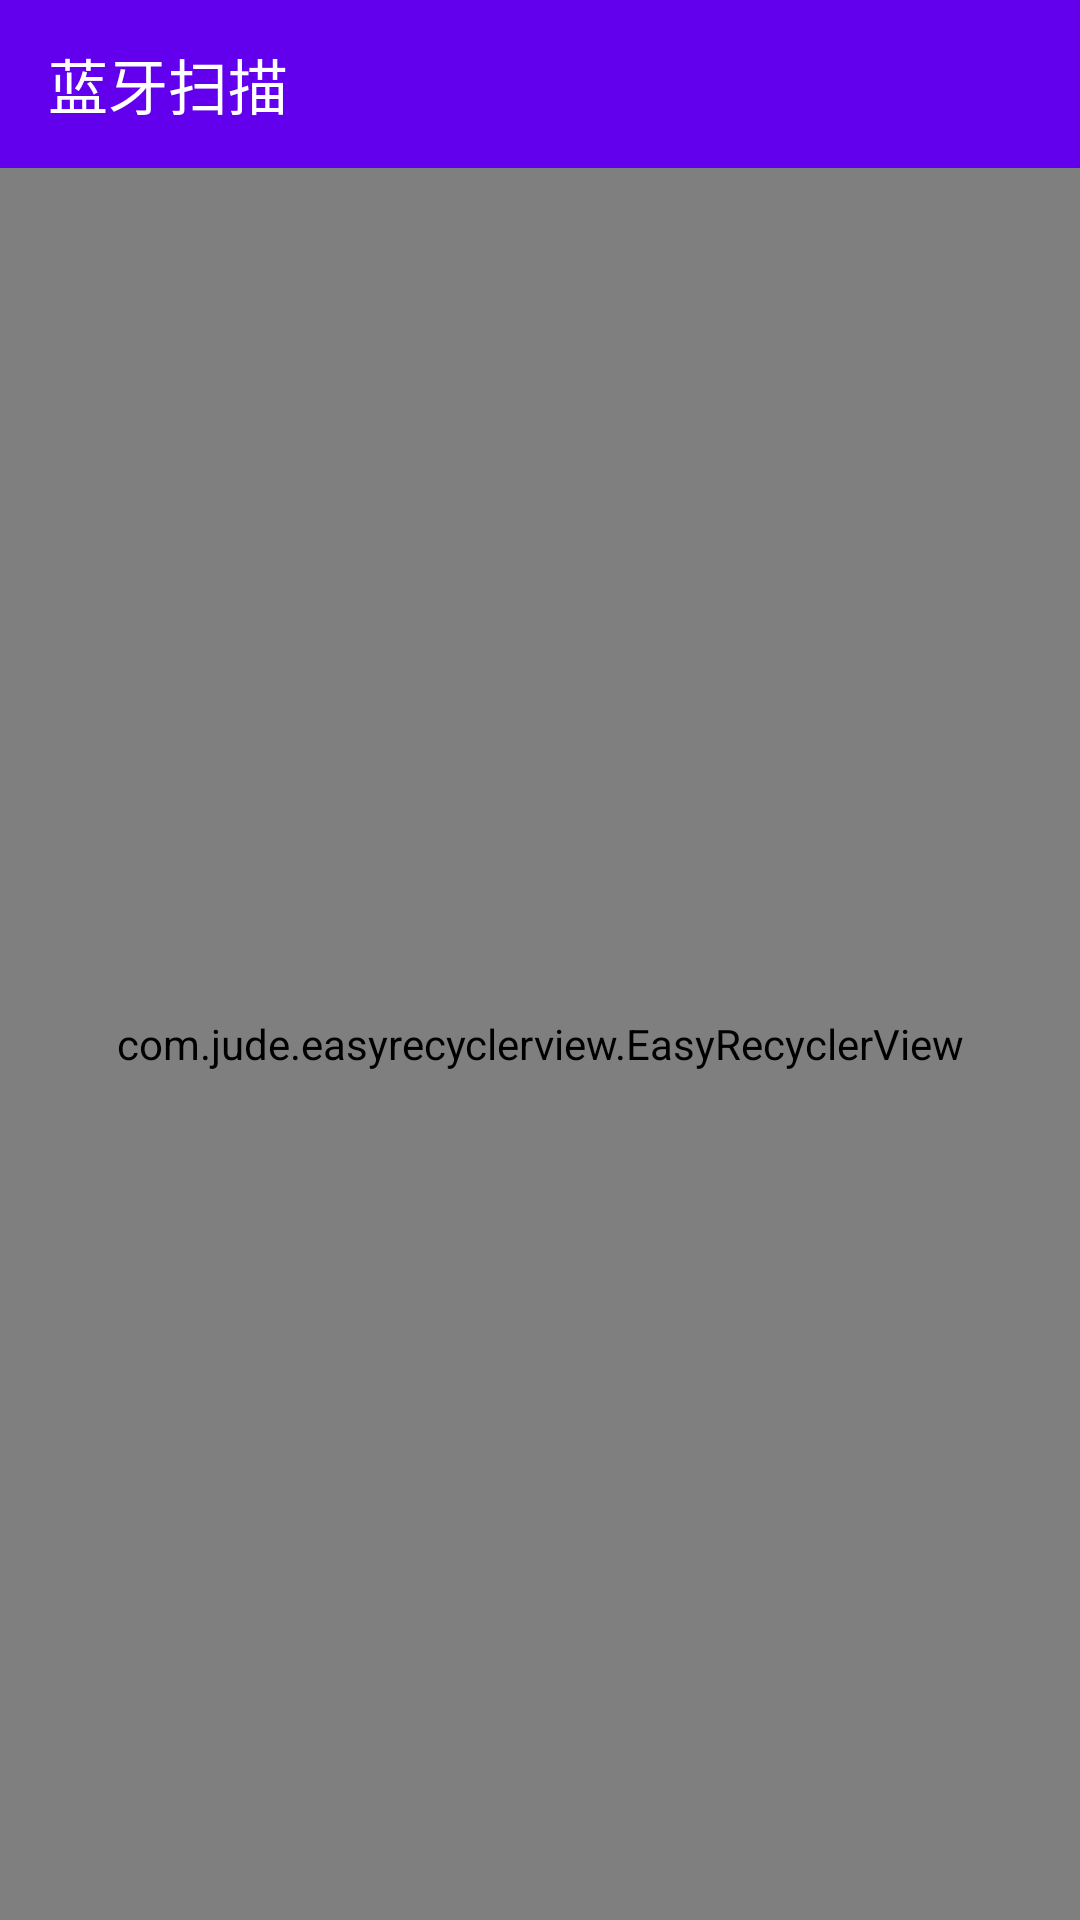

Android layout source for this screen:
<!-- AndroidManifest.xml: application theme AppTheme -->
<!-- res/layout/activity_ble_scan.xml -->
<?xml version="1.0" encoding="utf-8"?>
<LinearLayout xmlns:android="http://schemas.android.com/apk/res/android"
    xmlns:app="http://schemas.android.com/apk/res-auto"
    android:layout_width="match_parent"
    android:layout_height="match_parent"
    android:orientation="vertical">

    <com.google.android.material.appbar.AppBarLayout
        android:layout_width="match_parent"
        android:layout_height="wrap_content"
        android:theme="@style/AppTheme.AppBarOverlay">

        <androidx.appcompat.widget.Toolbar
            android:id="@+id/toolbar"
            android:layout_width="match_parent"
            android:layout_height="?attr/actionBarSize"
            android:background="?attr/colorPrimary"
            app:popupTheme="@style/AppTheme.OverFlowMenuTheme"
            app:title="蓝牙扫描" />

    </com.google.android.material.appbar.AppBarLayout>

    <com.jude.easyrecyclerview.EasyRecyclerView
        android:id="@+id/easy_recycler_view"
        android:layout_width="match_parent"
        android:layout_height="match_parent"
        app:layout_empty="@layout/view_empty"
        app:scrollbarStyle="insideOverlay" />

</LinearLayout>
<!-- res/layout/view_empty.xml (included above) -->
<?xml version="1.0" encoding="utf-8"?>
<TextView xmlns:android="http://schemas.android.com/apk/res/android"
    android:layout_width="wrap_content"
    android:layout_height="wrap_content"
    android:layout_gravity="center"
    android:text="暂无设备"
    android:textSize="18sp" />
<!-- resources referenced by this layout -->
<resources>
  <style name="AppTheme.AppBarOverlay" parent="ThemeOverlay.AppCompat.Dark.ActionBar" />
  <style name="AppTheme.OverFlowMenuTheme" parent="AppTheme">
          
          <item name="android:itemBackground">@android:color/white</item>
          
          <item name="android:textColorPrimary">@android:color/black</item>
          
          <item name="overlapAnchor">false</item>
      </style>
  <style name="AppTheme" parent="Theme.AppCompat.Light.NoActionBar">
          
          <item name="colorPrimary">@color/colorPrimary</item>
          <item name="colorPrimaryDark">@color/colorPrimaryDark</item>
          <item name="colorAccent">@color/colorAccent</item>
      </style>
  <!-- not gathered from this repository: default colours our renderer supplied (Android Studio template values) -->
  <color name="colorPrimary">#FF6200EE</color>
  <color name="colorPrimaryDark">#FF3700B3</color>
  <color name="colorAccent">#FF03DAC5</color>
</resources>
